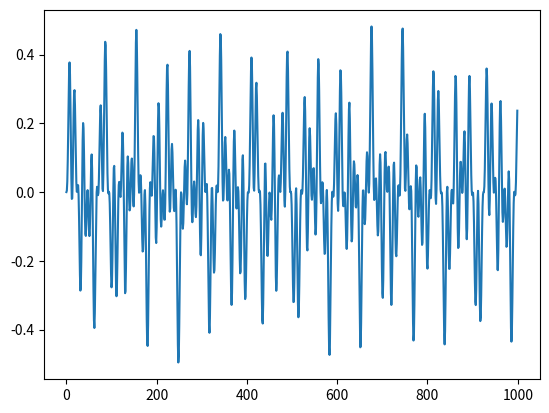
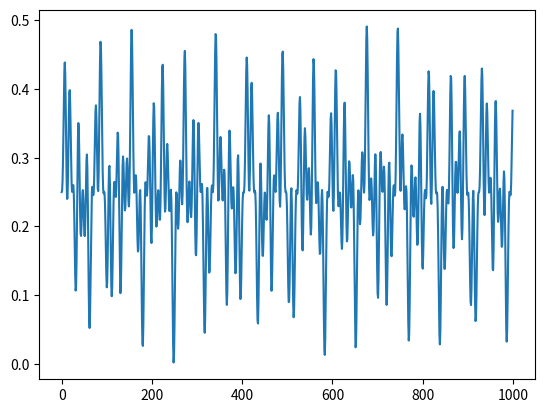
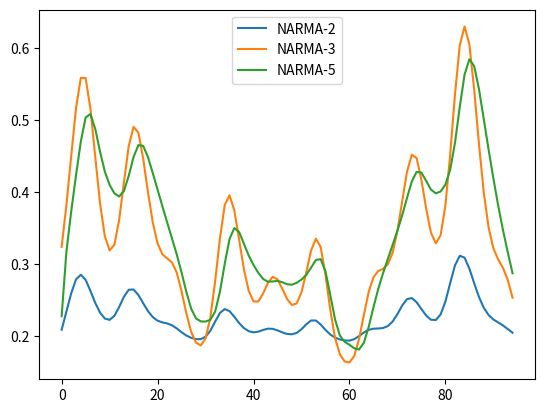
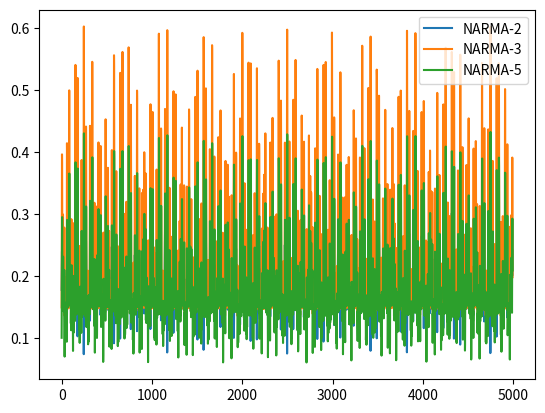

The script that saved these images, in order:
#%%
import numpy as np
import matplotlib.pyplot as plt
#%%
def generate_narma_from_input(u_normalized, narma_order):
    """
    Generate NARMA-n time series from normalized input.
    
    Args:
        u_normalized: Normalized input [0, 0.5]
        narma_order: NARMA order
    
    Returns:
        y_narma: NARMA output series
    """
    n_samples = len(u_normalized)
    y_narma = np.zeros(n_samples)
    
    if narma_order == 2:
        for k in range(1, n_samples - 1):
            y_narma[k + 1] = (0.4 * y_narma[k] + 
                            0.4 * y_narma[k] * y_narma[k - 1] + 
                            0.6 * u_normalized[k]**3 + 0.1)
                            
    elif narma_order == 3:
        a, b, c, d = 0.3, 0.05, 1.5, 0.1
        for k in range(2, n_samples - 1):
            y_sum = np.sum(y_narma[k - 2:k + 1])
            y_narma[k + 1] = (a * y_narma[k] + 
                            b * y_narma[k] * y_sum + 
                            c * u_normalized[k - 2] * u_normalized[k] + d)
                            
    else:
        # NARMA-n for n >= 4
        n = narma_order
        a, b, c, d = 0.3, 0.05, 1.5, 0.1
        for k in range(n - 1, n_samples - 1):
            y_sum = np.sum(y_narma[k - (n - 1):k + 1])
            y_narma[k + 1] = (a * y_narma[k] + 
                            b * y_narma[k] * y_sum + 
                            c * u_normalized[k - n + 1] * u_normalized[k] + d)
    
    return y_narma
#%%
def u(t, period_ratio=2, amplitude=0.2):
    """Input signal: sum of three sinusoids"""
    f1 = 2.11
    f2 = 3.73
    f3 = 4.33
    T = period_ratio
    u_val = amplitude * np.sin(2*np.pi * f1 * t / T) * np.sin(2*np.pi * f2 * t / T) * np.sin(2*np.pi * f3 * t / T)
    return u_val

#%%
dt = 0.01
u_raw = np.array([u(t, period_ratio=1, amplitude=0.5) for t in np.arange(10000)*dt])
u_normalized = u_raw - u_raw.min()
u_normalized = 0.5 * u_normalized / u_normalized.max()
plt.plot(u_raw[:1000])
plt.show()
plt.plot(u_normalized[:1000])
plt.show()
# %%
y_narma_2 = generate_narma_from_input(u_normalized, narma_order=2)
y_narma_3 = generate_narma_from_input(u_normalized, narma_order=3)
y_narma_5 = generate_narma_from_input(u_normalized, narma_order=5)
plt.plot(y_narma_2[5:100], label='NARMA-2')
plt.plot(y_narma_3[5:100], label='NARMA-3')
plt.plot(y_narma_5[5:100], label='NARMA-5')
plt.legend()
plt.show()
#%%
y_narma_2 = generate_narma_from_input(u_raw, narma_order=2)
y_narma_3 = generate_narma_from_input(u_raw, narma_order=3)
y_narma_5 = generate_narma_from_input(u_raw, narma_order=5)
plt.plot(y_narma_2[5:5000], label='NARMA-2')
plt.plot(y_narma_3[5:5000], label='NARMA-3')
plt.plot(y_narma_5[5:5000], label='NARMA-5')
plt.legend()
plt.show()
# %%
